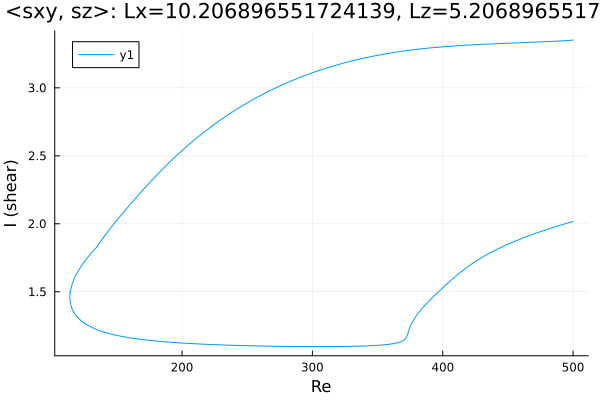

The data file committed next to this chart (first rows):
Re, shear
500.0, 2.017
498.9, 2.014
497.5, 2.01
496.1, 2.006
494.6, 2.002
493.2, 1.998
491.8, 1.994
490.4, 1.99
489, 1.986
487.6, 1.981
486.2, 1.977
484.7, 1.973
483.3, 1.969
481.9, 1.964
480.5, 1.96
479.1, 1.955
477.7, 1.951
476.3, 1.946
474.8, 1.942
473.4, 1.937
472, 1.932
470.6, 1.927
469.2, 1.922
467.8, 1.917
466.4, 1.913
464.9, 1.907
463.5, 1.902
462.1, 1.897
460.7, 1.892
459.3, 1.887
457.9, 1.881
456.5, 1.876
455, 1.87
453.6, 1.864
452.2, 1.859
450.8, 1.853
449.4, 1.847
448, 1.841
446.6, 1.834
445.1, 1.828
443.7, 1.822
442.3, 1.815
440.9, 1.808
439.5, 1.802
438.1, 1.795
436.7, 1.788
435.2, 1.78
433.8, 1.773
432.4, 1.765
431, 1.757
429.6, 1.749
428.2, 1.741
426.8, 1.733
425.3, 1.724
423.9, 1.715
422.5, 1.706
421.1, 1.697
419.7, 1.687
418.3, 1.677
416.9, 1.667
... 555 more rows
